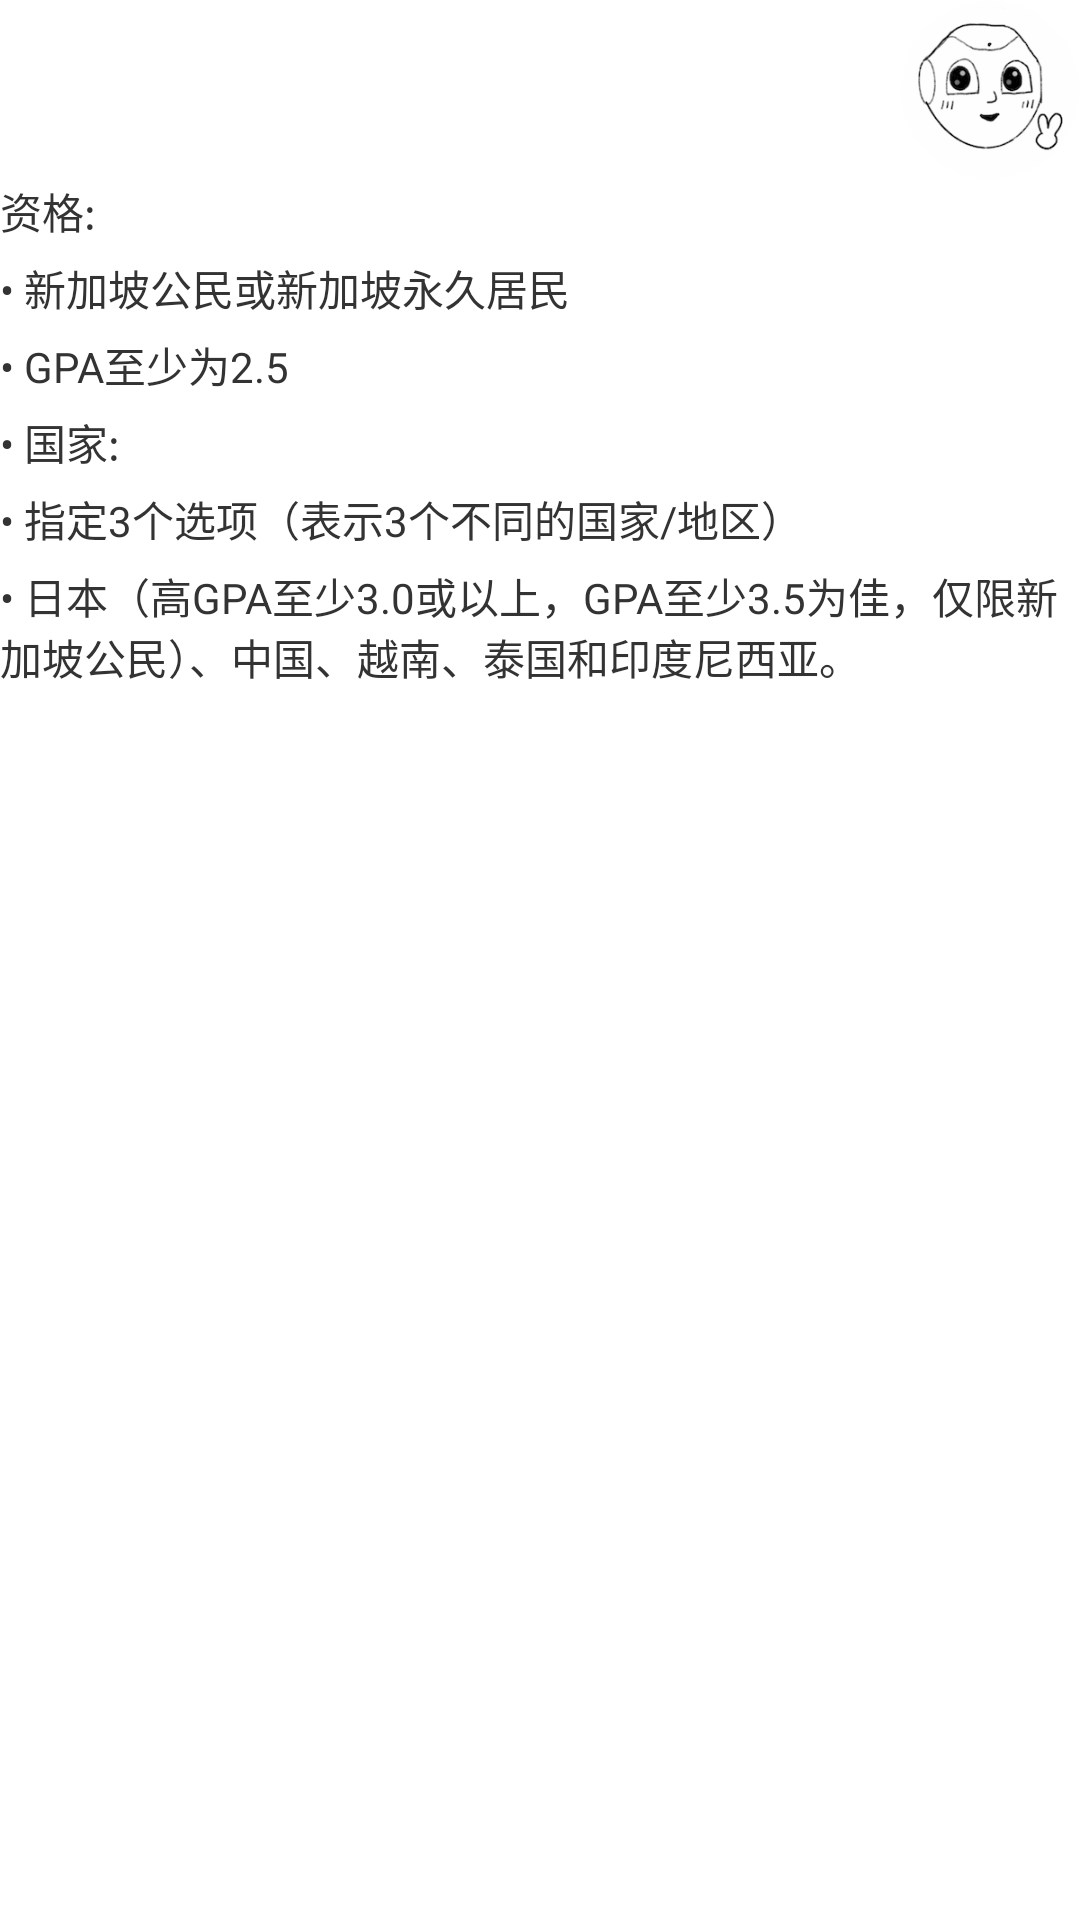

Write the Android layout XML for this screen, with the resource values it uses.
<!-- AndroidManifest.xml: application theme Theme.My4thRobotApplication -->
<!-- res/layout/fragment_menu3.xml -->
<?xml version="1.0" encoding="utf-8"?>
<LinearLayout xmlns:android="http://schemas.android.com/apk/res/android"
    xmlns:tools="http://schemas.android.com/tools"
    android:layout_width="match_parent"
    android:layout_height="match_parent"
    xmlns:app="http://schemas.android.com/apk/res-auto"
    android:orientation="vertical"
    tools:context=".Menu1Fragment">

    <ImageView
        android:layout_width="60dp"
        android:layout_height="60dp"
        android:src="@drawable/ic_robot"
        android:layout_gravity="end"/>

    <TextView
        android:layout_width="match_parent"
        android:layout_height="wrap_content"
        android:layout_gravity="center_vertical"
        android:gravity="center_vertical"
        android:text="@string/menu3"
        android:textColor="#333333"
        android:textSize="14sp" />

    <TextView
        android:layout_width="match_parent"
        android:layout_height="wrap_content"
        android:layout_gravity="center_vertical"
        android:layout_marginTop="5dp"
        android:gravity="center_vertical"
        android:text="@string/menu3_1"
        android:textColor="#333333"
        android:textSize="14sp" />

    <TextView
        android:layout_width="match_parent"
        android:layout_height="wrap_content"
        android:layout_gravity="center_vertical"
        android:layout_marginTop="5dp"
        android:gravity="center_vertical"
        android:text="@string/menu3_2"
        android:textColor="#333333"
        android:textSize="14sp" />

    <TextView
        android:layout_width="match_parent"
        android:layout_height="wrap_content"
        android:layout_gravity="center_vertical"
        android:layout_marginTop="5dp"
        android:gravity="center_vertical"
        android:text="@string/menu3_3"
        android:textColor="#333333"
        android:textSize="14sp" />

    <TextView
        android:layout_width="match_parent"
        android:layout_height="wrap_content"
        android:layout_gravity="center_vertical"
        android:layout_marginTop="5dp"
        android:gravity="center_vertical"
        android:text="@string/menu3_4"
        android:textColor="#333333"
        android:textSize="14sp" />

    <TextView
        android:layout_width="match_parent"
        android:layout_height="wrap_content"
        android:layout_gravity="center_vertical"
        android:layout_marginTop="5dp"
        android:gravity="center_vertical"
        android:text="@string/menu3_5"
        android:textColor="#333333"
        android:textSize="14sp" />
</LinearLayout>
<!-- resources referenced by this layout -->
<resources>
  <!-- drawable ic_robot: png bitmap (drawable, 26327 bytes) -->
  <string name="menu3">资格:</string>
  <string name="menu3_1">• 新加坡公民或新加坡永久居民</string>
  <string name="menu3_2">• GPA至少为2.5</string>
  <string name="menu3_3">• 国家:</string>
  <string name="menu3_4">• 指定3个选项（表示3个不同的国家/地区）</string>
  <string name="menu3_5">• 日本（高GPA至少3.0或以上，GPA至少3.5为佳，仅限新加坡公民）、中国、越南、泰国和印度尼西亚。</string>
  <style name="Theme.My4thRobotApplication" parent="Theme.MaterialComponents.DayNight.DarkActionBar">
          
          <item name="colorPrimary">@color/purple_500</item>
          <item name="colorPrimaryVariant">@color/purple_700</item>
          <item name="colorOnPrimary">@color/white</item>
          
          <item name="colorSecondary">@color/teal_200</item>
          <item name="colorSecondaryVariant">@color/teal_700</item>
          <item name="colorOnSecondary">@color/black</item>
          
          <item name="android:statusBarColor">?attr/colorPrimaryVariant</item>
          
      </style>
  <color name="purple_500">#FF6200EE</color>
  <color name="purple_700">#FF3700B3</color>
  <color name="white">#FFFFFFFF</color>
  <color name="teal_200">#FF03DAC5</color>
  <color name="teal_700">#FF018786</color>
  <color name="black">#FF000000</color>
</resources>
